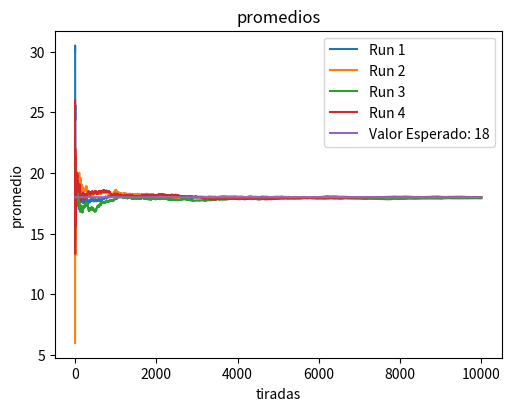

Python code for this plot:
import random
import matplotlib.pyplot as plt
import numpy as np

iteracion=10000
iter=range(1,iteracion+1)
numeroEstudio=7

suma=0
cantidad=0

def calcularPromedio():
    valores=[]
    promedios=[]
    for x in range(iteracion):
        num=random.randint(0,36)
        valores.append(num)
        promedios.append(np.average(valores))
    return promedios

fig, ax = plt.subplots(figsize=(5,4), constrained_layout=True)
ax.plot(iter, calcularPromedio(),label="Run 1")
ax.plot(iter, calcularPromedio(),label="Run 2")
ax.plot(iter, calcularPromedio(),label="Run 3")
ax.plot(iter, calcularPromedio(),label="Run 4")
ax.plot(iter, [18]*iteracion, label="Valor Esperado: 18")

ax.set_xlabel('tiradas')
ax.set_ylabel('promedio')
ax.set_title('promedios')
ax.legend()
fig.set_facecolor('white')

plt.show()
